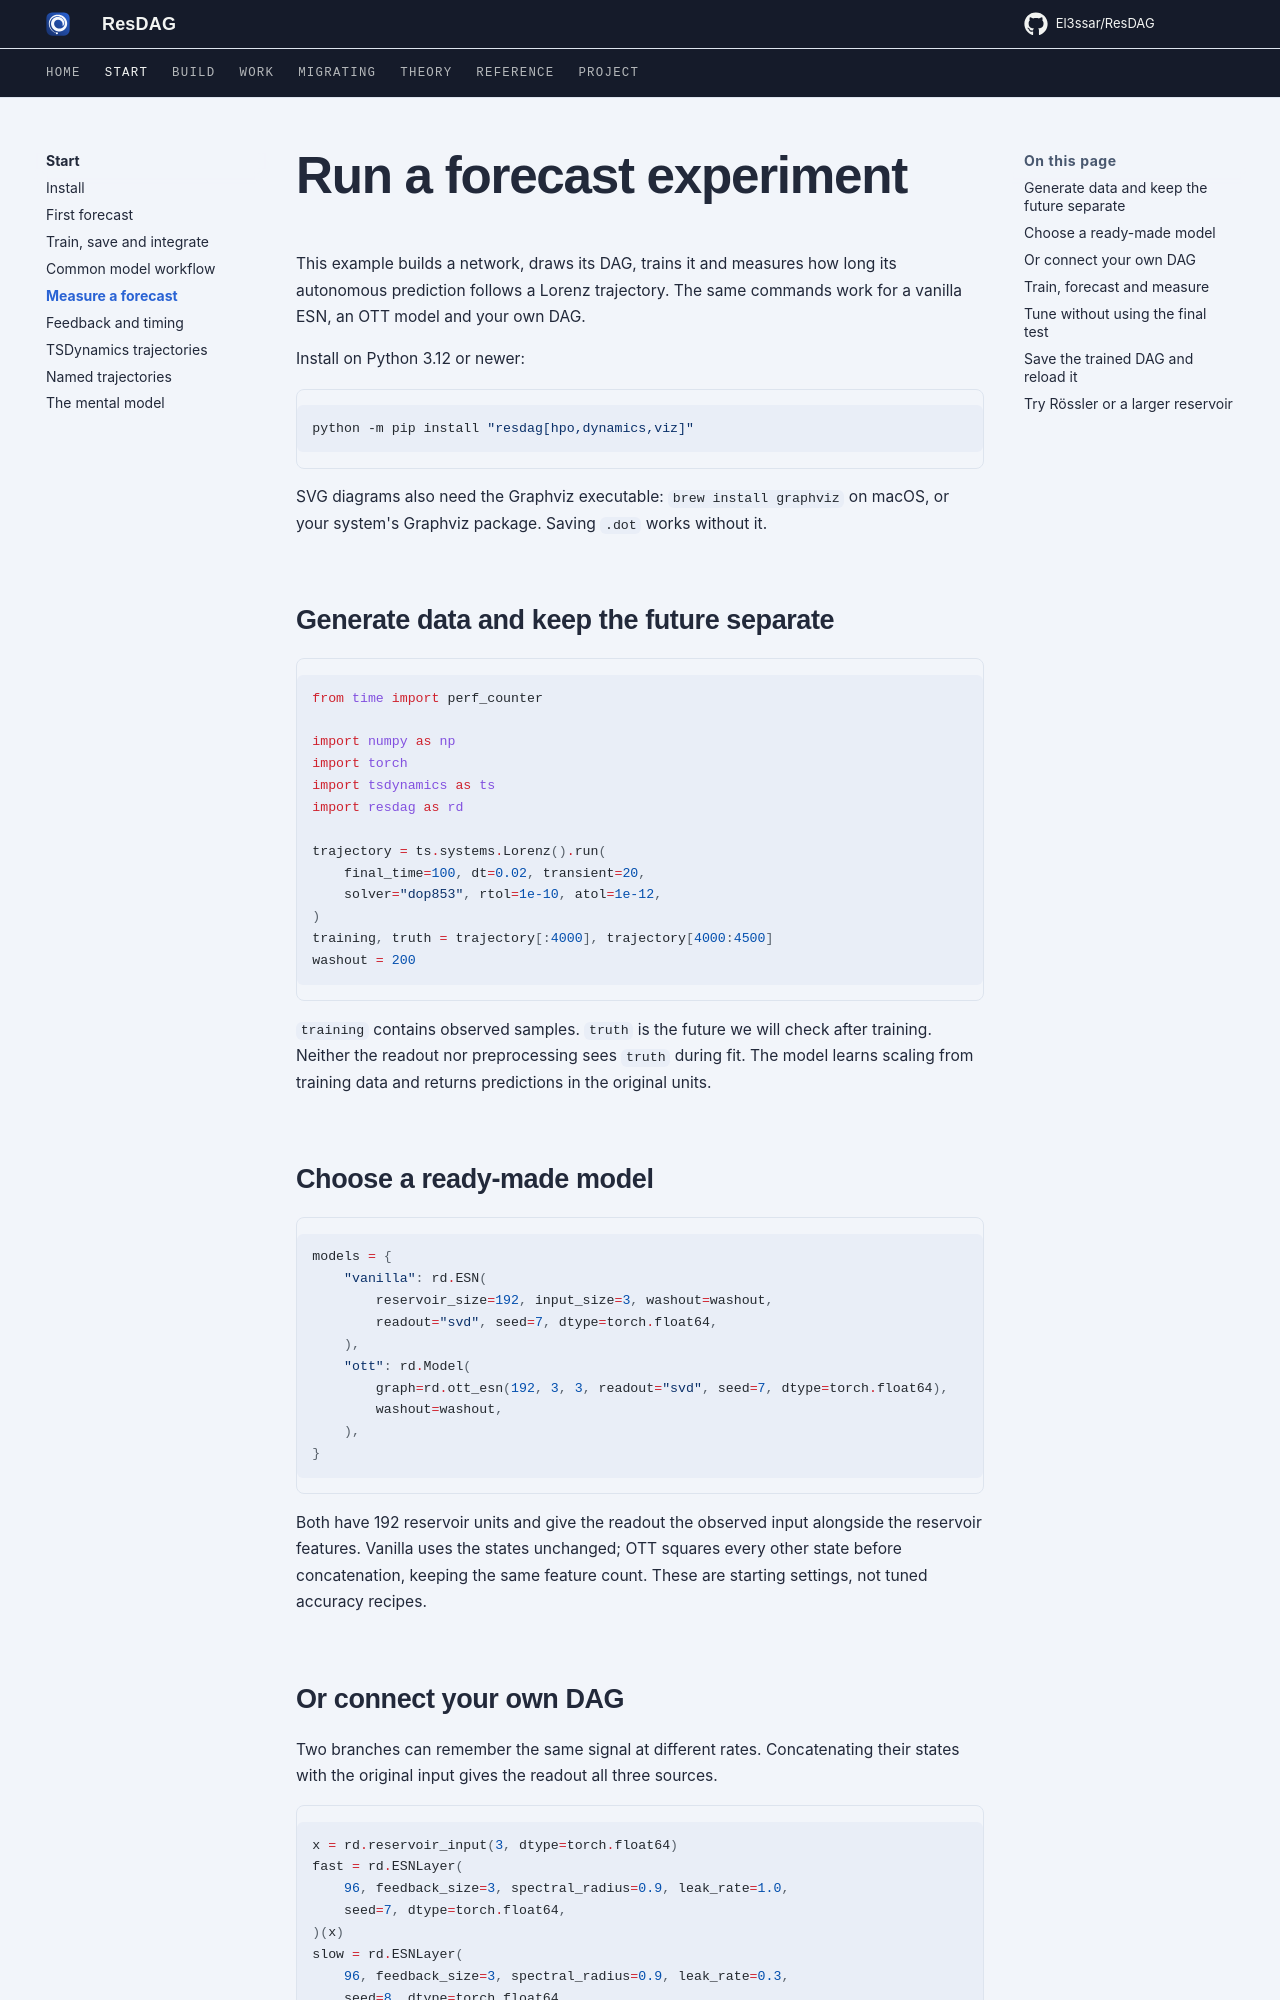

repository: El3ssar/ResDAG · page: start/forecast-experiment/index.html · generator: mkdocs

---
description: Build and draw a custom reservoir DAG, compare it with vanilla and OTT models, and measure an autonomous forecast on TSDynamics data.
---

# Run a forecast experiment

This example builds a network, draws its DAG, trains it and measures how long
its autonomous prediction follows a Lorenz trajectory. The same commands work
for a vanilla ESN, an OTT model and your own DAG.

Install on Python 3.12 or newer:

```sh
python -m pip install "resdag[hpo,dynamics,viz]"
```

SVG diagrams also need the Graphviz executable: `brew install graphviz` on
macOS, or your system's Graphviz package. Saving `.dot` works without it.

## Generate data and keep the future separate

```python
from time import perf_counter

import numpy as np
import torch
import tsdynamics as ts
import resdag as rd

trajectory = ts.systems.Lorenz().run(
    final_time=100, dt=0.02, transient=20,
    solver="dop853", rtol=1e-10, atol=1e-12,
)
training, truth = trajectory[:4000], trajectory[4000:4500]
washout = 200
```

`training` contains observed samples. `truth` is the future we will check
after training. Neither the readout nor preprocessing sees `truth` during fit.
The model learns scaling from training data and returns predictions in the
original units.

## Choose a ready-made model

```python
models = {
    "vanilla": rd.ESN(
        reservoir_size=192, input_size=3, washout=washout,
        readout="svd", seed=7, dtype=torch.float64,
    ),
    "ott": rd.Model(
        graph=rd.ott_esn(192, 3, 3, readout="svd", seed=7, dtype=torch.float64),
        washout=washout,
    ),
}
```

Both have 192 reservoir units and give the readout the observed input alongside
the reservoir features. Vanilla uses the states unchanged; OTT squares every
other state before concatenation, keeping the same feature count. These are
starting settings, not tuned accuracy recipes.

## Or connect your own DAG

Two branches can remember the same signal at different rates. Concatenating
their states with the original input gives the readout all three sources.

```python
x = rd.reservoir_input(3, dtype=torch.float64)
fast = rd.ESNLayer(
    96, feedback_size=3, spectral_radius=0.9, leak_rate=1.0,
    seed=7, dtype=torch.float64,
)(x)
slow = rd.ESNLayer(
    96, feedback_size=3, spectral_radius=0.9, leak_rate=0.3,
    seed=8, dtype=torch.float64,
)(x)
features = rd.Concatenate()(x, fast, slow)  # 3 + 96 + 96 signals
y = rd.SVDReadoutLayer(195, 3, alpha=1e-6).double()(features)
models["custom"] = rd.Model(
    inputs={"state": x}, outputs={"prediction": y}, washout=washout,
)
models["custom"].save("custom.svg")
```

Open `custom.svg` to inspect the connections. In a notebook,
`models["custom"].plot_model()` returns a displayable Graphviz diagram.
Changing a layer, its initializer or solver changes the model you train;
the surrounding fit/forecast workflow stays the same.
